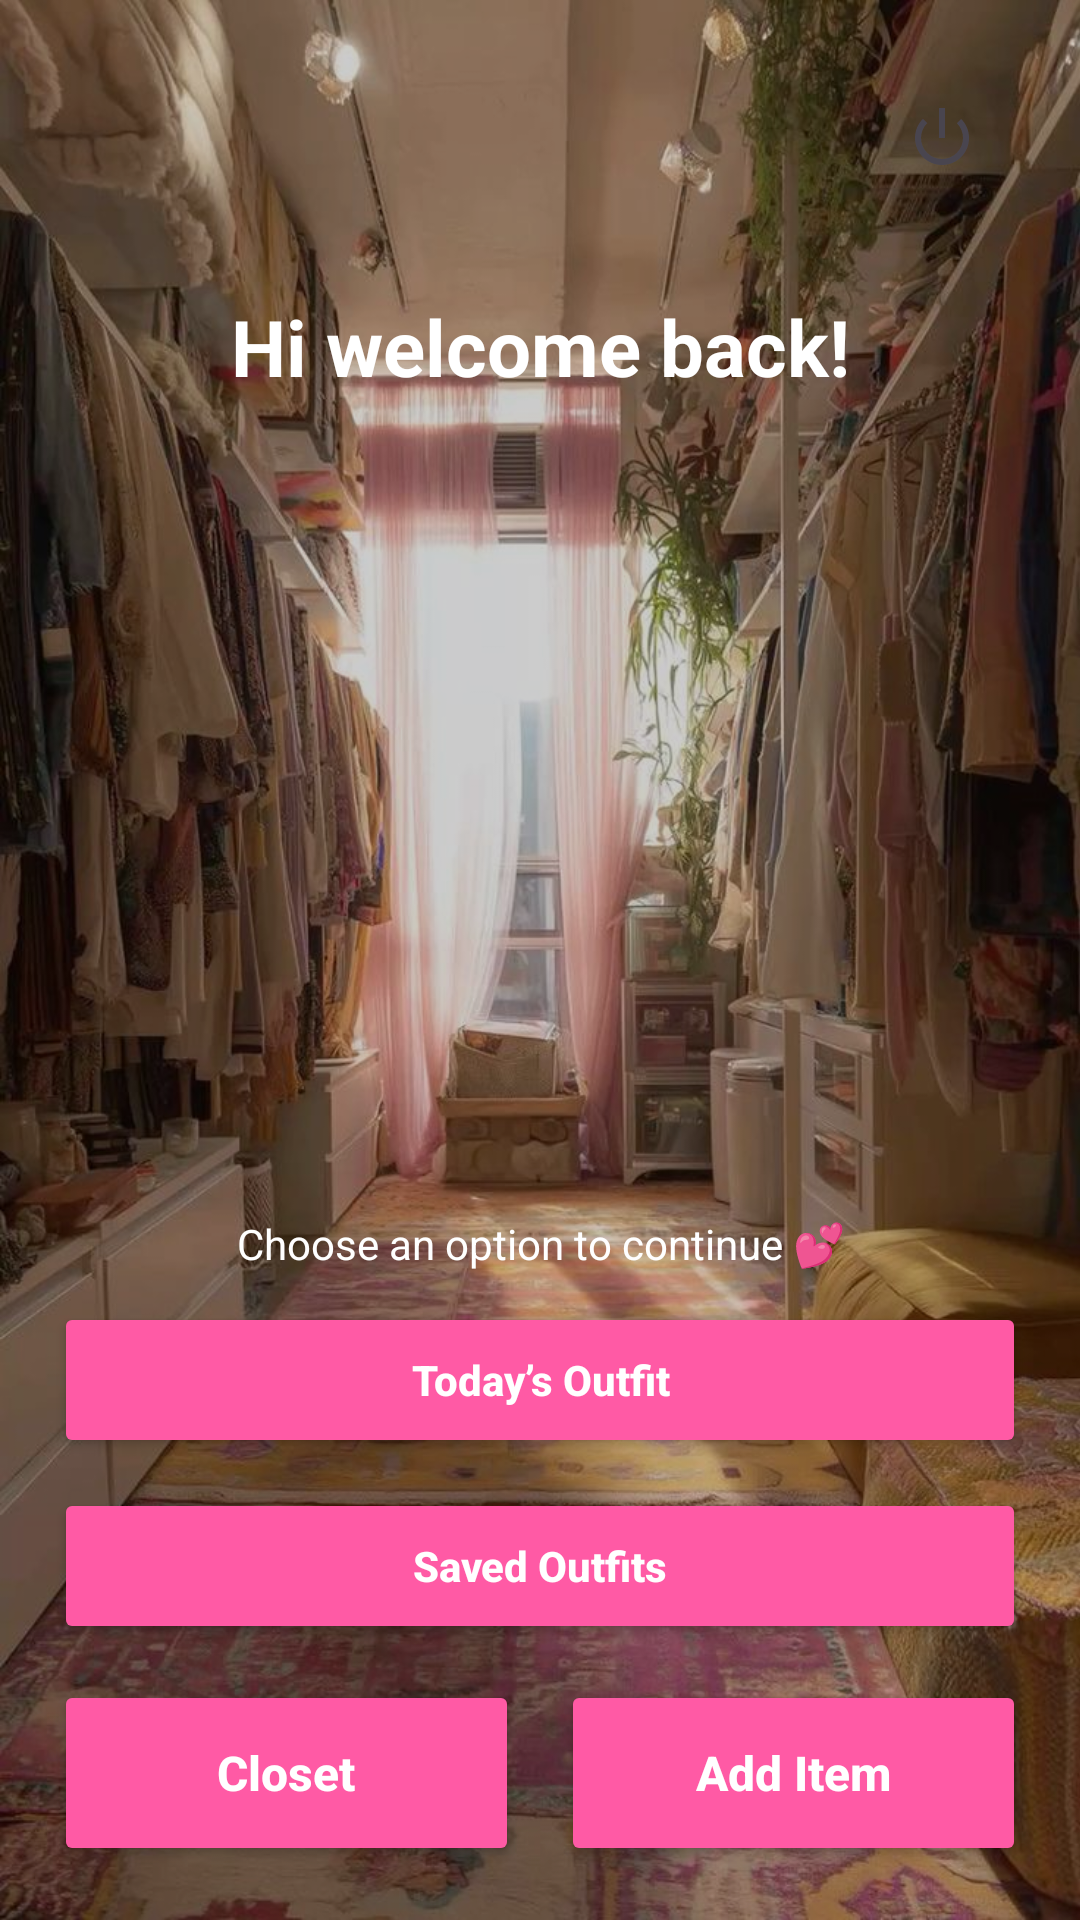

Reconstruct the res/layout file that produces this screen, plus the resources it refers to.
<!-- AndroidManifest.xml: application theme Theme.Fit4U -->
<!-- res/layout/activity_home.xml -->
<?xml version="1.0" encoding="utf-8"?>
<FrameLayout xmlns:android="http://schemas.android.com/apk/res/android"
    xmlns:app="http://schemas.android.com/apk/res-auto"
    android:layout_width="match_parent"
    android:layout_height="match_parent">

    
    <ImageView
        android:id="@+id/imgBg"
        android:layout_width="match_parent"
        android:layout_height="match_parent"
        android:src="@drawable/wardrobe"
        android:scaleType="centerCrop" />

    
    <View
        android:layout_width="match_parent"
        android:layout_height="match_parent"
        android:background="#33000000" />

    
    <androidx.constraintlayout.widget.ConstraintLayout
        android:layout_width="match_parent"
        android:layout_height="match_parent"
        android:padding="18dp">

        
        <ImageButton
            android:id="@+id/btnLogout"
            android:layout_width="40dp"
            android:layout_height="40dp"
            android:background="@android:color/transparent"
            android:src="@android:drawable/ic_lock_power_off"
            android:contentDescription="Logout"
            android:padding="6dp"
            app:layout_constraintTop_toTopOf="parent"
            app:layout_constraintEnd_toEndOf="parent"
            android:layout_marginTop="8dp"
            android:layout_marginEnd="8dp"/>

        
        <TextView
            android:id="@+id/tvHello"
            android:layout_width="wrap_content"
            android:layout_height="wrap_content"
            android:text="Hi welcome back!"
            android:textColor="@android:color/white"
            android:textSize="26sp"
            android:textStyle="bold"
            app:layout_constraintTop_toTopOf="parent"
            app:layout_constraintStart_toStartOf="parent"
            app:layout_constraintEnd_toEndOf="parent"
            android:layout_marginTop="80dp" />

        
        <TextView
            android:id="@+id/tvTip"
            android:layout_width="0dp"
            android:layout_height="wrap_content"
            android:text="Choose an option to continue 💕"
            android:textColor="@android:color/white"
            android:textSize="14sp"
            android:gravity="center"
            app:layout_constraintStart_toStartOf="parent"
            app:layout_constraintEnd_toEndOf="parent"
            app:layout_constraintBottom_toTopOf="@id/btnToday"
            android:layout_marginBottom="10dp" />

        <Button
            android:id="@+id/btnToday"
            android:layout_width="0dp"
            android:layout_height="52dp"
            android:text="Today’s Outfit"
            android:textAllCaps="false"
            android:textStyle="bold"
            android:textColor="@android:color/white"
            android:backgroundTint="#FF5AA5"
            app:layout_constraintStart_toStartOf="parent"
            app:layout_constraintEnd_toEndOf="parent"
            app:layout_constraintBottom_toTopOf="@id/btnSavedOutfits"
            android:layout_marginBottom="10dp" />

        <Button
            android:id="@+id/btnSavedOutfits"
            android:layout_width="0dp"
            android:layout_height="52dp"
            android:text="Saved Outfits"
            android:textAllCaps="false"
            android:textStyle="bold"
            android:textColor="@android:color/white"
            android:backgroundTint="#FF5AA5"
            app:layout_constraintStart_toStartOf="parent"
            app:layout_constraintEnd_toEndOf="parent"
            app:layout_constraintBottom_toTopOf="@id/btnRow"
            android:layout_marginBottom="12dp" />

        <LinearLayout
            android:id="@+id/btnRow"
            android:layout_width="0dp"
            android:layout_height="wrap_content"
            android:orientation="horizontal"
            app:layout_constraintStart_toStartOf="parent"
            app:layout_constraintEnd_toEndOf="parent"
            app:layout_constraintBottom_toBottomOf="parent">

            <Button
                android:id="@+id/btnCloset"
                android:layout_width="0dp"
                android:layout_height="62dp"
                android:layout_weight="1"
                android:backgroundTint="#FF5AA5"
                android:text="Closet"
                android:textAllCaps="false"
                android:textColor="@android:color/white"
                android:textSize="16sp"
                android:textStyle="bold" />

            <Space
                android:layout_width="14dp"
                android:layout_height="1dp" />

            <Button
                android:id="@+id/btnAddItem"
                android:layout_width="0dp"
                android:layout_height="62dp"
                android:layout_weight="1"
                android:backgroundTint="#FF5AA5"
                android:text="Add Item"
                android:textAllCaps="false"
                android:textColor="@android:color/white"
                android:textSize="16sp"
                android:textStyle="bold" />
        </LinearLayout>

    </androidx.constraintlayout.widget.ConstraintLayout>

</FrameLayout>
<!-- resources referenced by this layout -->
<resources>
  <!-- drawable wardrobe: jpg bitmap (drawable, 156455 bytes) -->
  <style name="Theme.Fit4U" parent="Base.Theme.Fit4U" />
  <style name="Base.Theme.Fit4U" parent="Theme.Material3.DayNight.NoActionBar">
          
          
      </style>
</resources>
